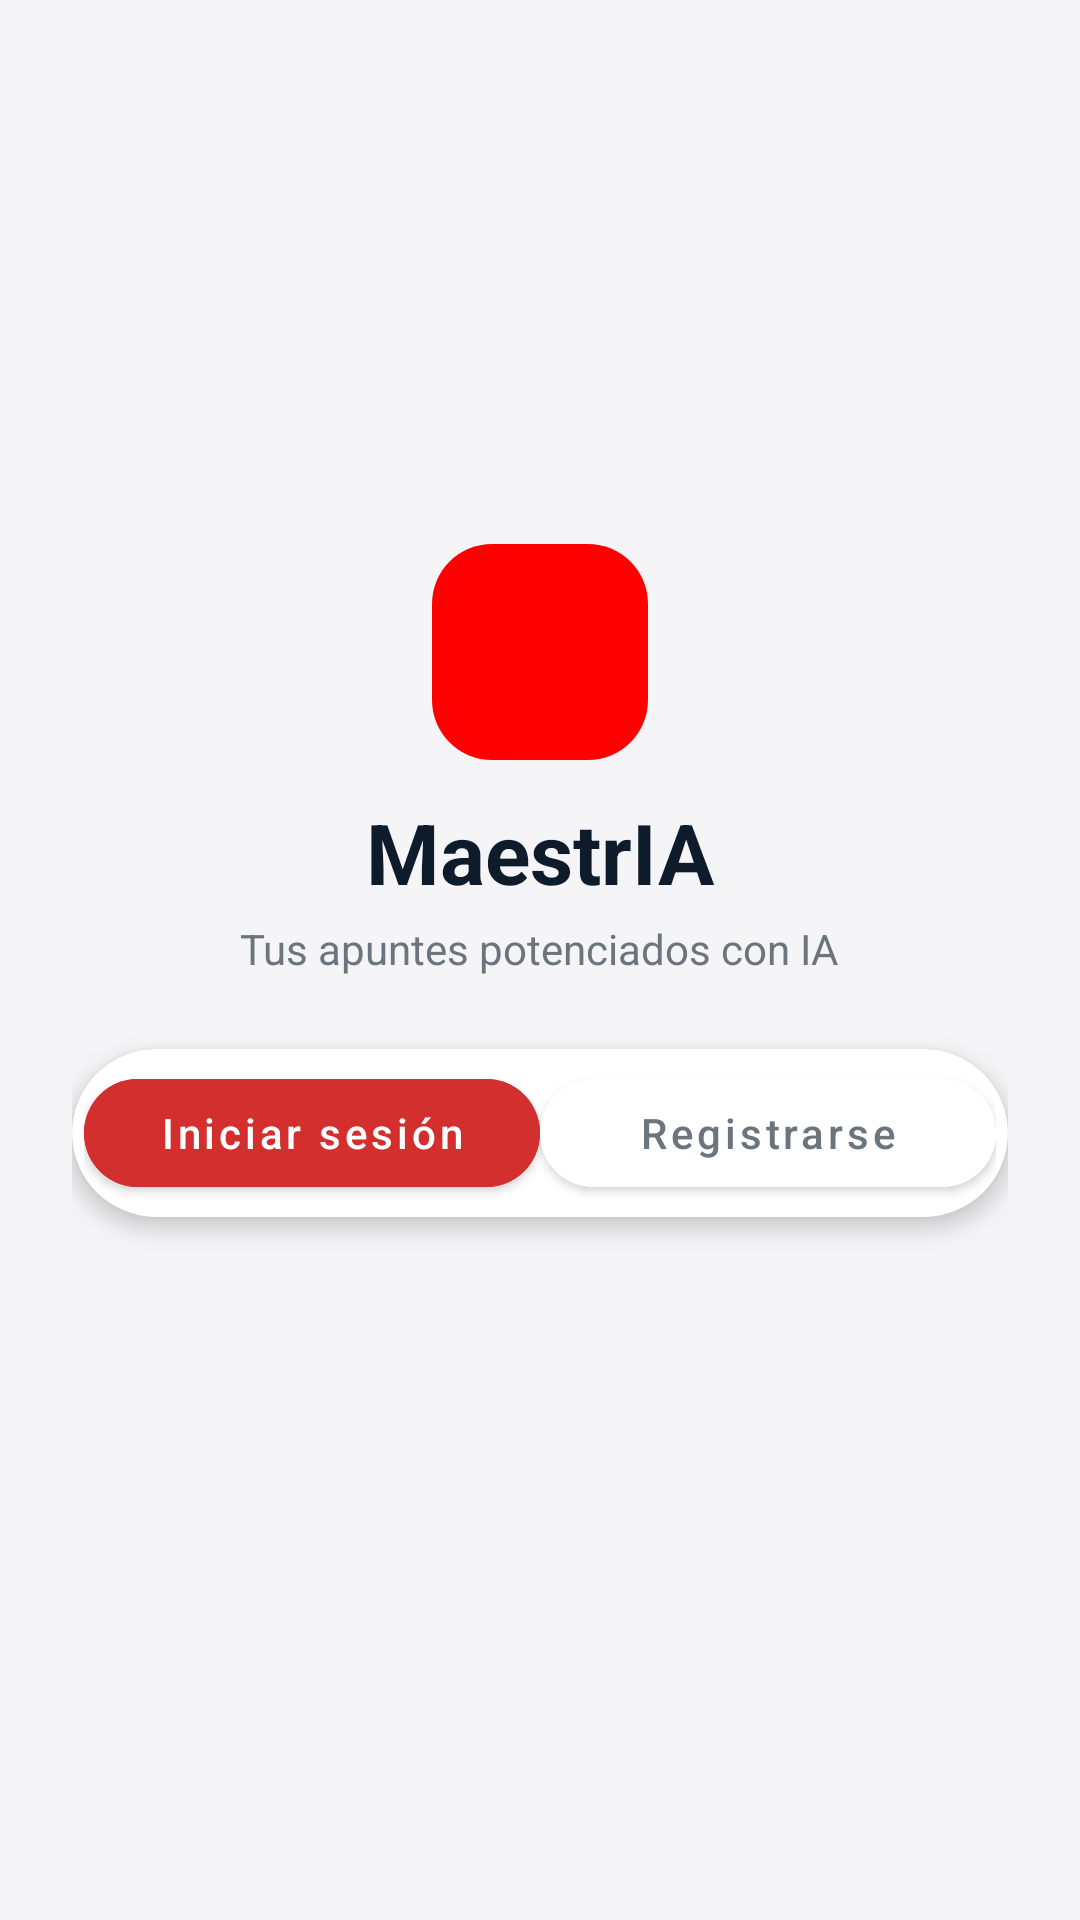

The Android layout XML behind this screen, and the referenced resources:
<!-- AndroidManifest.xml: application theme Theme.Proy_prog_mobile -->
<!-- res/layout/fragment_auth.xml -->
<?xml version="1.0" encoding="utf-8"?>
<androidx.constraintlayout.widget.ConstraintLayout
    xmlns:android="http://schemas.android.com/apk/res/android"
    xmlns:app="http://schemas.android.com/apk/res-auto"
    android:layout_width="match_parent"
    android:layout_height="match_parent"
    android:background="@color/colorPageBackground"
    android:paddingStart="24dp"
    android:paddingEnd="24dp"
    android:paddingTop="16dp"
    android:paddingBottom="20dp">

    
    <LinearLayout
        android:id="@+id/centerGroup"
        android:layout_width="0dp"
        android:layout_height="wrap_content"
        android:orientation="vertical"
        android:gravity="center_horizontal"
        app:layout_constraintTop_toTopOf="parent"
        app:layout_constraintBottom_toBottomOf="parent"
        app:layout_constraintStart_toStartOf="parent"
        app:layout_constraintEnd_toEndOf="parent"
        app:layout_constraintVertical_bias="0.45">

        <ImageView
            android:layout_width="72dp"
            android:layout_height="72dp"
            android:background="@drawable/squared_background"
            android:src="@drawable/ic_book"
            android:tint="@color/white"
            android:padding="18dp"
            android:layout_gravity="center_horizontal"
            android:contentDescription="Logo" />

        <TextView
            android:layout_width="wrap_content"
            android:layout_height="wrap_content"
            android:text="MaestrIA"
            android:textSize="28sp"
            android:textStyle="bold"
            android:textColor="@color/colorTextStrong"
            android:layout_gravity="center_horizontal"
            android:layout_marginTop="12dp" />

        <TextView
            android:id="@+id/tvAuthSubtitle"
            android:layout_width="wrap_content"
            android:layout_height="wrap_content"
            android:text="@string/auth_subtitle_login"
            android:textSize="14sp"
            android:textColor="@color/colorTextSecondary"
            android:layout_gravity="center_horizontal"
            android:layout_marginTop="4dp" />

        
        <com.google.android.material.card.MaterialCardView
            android:id="@+id/tabCard"
            android:layout_width="match_parent"
            android:layout_height="56dp"
            android:layout_marginTop="24dp"
            app:cardCornerRadius="28dp"
            app:cardElevation="4dp"
            app:cardBackgroundColor="@color/colorCardBackground">

            <LinearLayout
                android:layout_width="match_parent"
                android:layout_height="match_parent"
                android:orientation="horizontal"
                android:padding="4dp">

                <com.google.android.material.button.MaterialButton
                    android:id="@+id/btnTabLogin"
                    android:layout_width="0dp"
                    android:layout_height="match_parent"
                    android:layout_weight="1"
                    android:text="Iniciar sesión"
                    android:textAllCaps="false"
                    android:textSize="14sp"
                    android:textColor="@color/white"
                    android:backgroundTint="@color/colorActionButton"
                    app:cornerRadius="24dp"
                    app:elevation="0dp" />

                <com.google.android.material.button.MaterialButton
                    android:id="@+id/btnTabSignup"
                    android:layout_width="0dp"
                    android:layout_height="match_parent"
                    android:layout_weight="1"
                    android:text="Registrarse"
                    android:textAllCaps="false"
                    android:textSize="14sp"
                    android:textColor="@color/colorTextSecondary"
                    android:backgroundTint="@color/colorCardBackground"
                    app:cornerRadius="24dp"
                    app:elevation="0dp" />

            </LinearLayout>
        </com.google.android.material.card.MaterialCardView>

        
        <FrameLayout
            android:id="@+id/authFormContainer"
            android:layout_width="match_parent"
            android:layout_height="wrap_content"
            android:layout_marginTop="12dp" />

    </LinearLayout>

</androidx.constraintlayout.widget.ConstraintLayout>
<!-- resources referenced by this layout -->
<resources>
  <color name="colorActionButton">#D32F2F</color>
  <color name="colorCardBackground">#FFFFFF</color>
  <color name="colorPageBackground">#F5F5F7</color>
  <color name="colorTextSecondary">#6C757D</color>
  <color name="colorTextStrong">#0D1B2A</color>
  <color name="white">#FFFFFFFF</color>
  <!-- drawable squared_background (drawable) -->
  <shape xmlns:android="http://schemas.android.com/apk/res/android">
  
      <solid android:color="@color/red"/>
  
      <corners android:radius="20dp"/>
  
  </shape>
  <string name="auth_subtitle_login">Tus apuntes potenciados con IA</string>
  <style name="Theme.Proy_prog_mobile" parent="Theme.MaterialComponents.DayNight.NoActionBar">
          
          <item name="colorPrimary">@color/purple_500</item>
          <item name="colorPrimaryVariant">@color/purple_700</item>
          <item name="colorOnPrimary">@color/white</item>
          
          <item name="colorSecondary">@color/teal_200</item>
          <item name="colorSecondaryVariant">@color/teal_700</item>
          <item name="colorOnSecondary">@color/black</item>
          
          <item name="android:statusBarColor">?attr/colorPrimaryVariant</item>
          
      </style>
  <color name="red">#FF0000</color>
  <color name="purple_500">#FF6200EE</color>
  <color name="purple_700">#FF3700B3</color>
  <color name="teal_200">#FF03DAC5</color>
  <color name="teal_700">#FF018786</color>
  <color name="black">#FF000000</color>
</resources>
